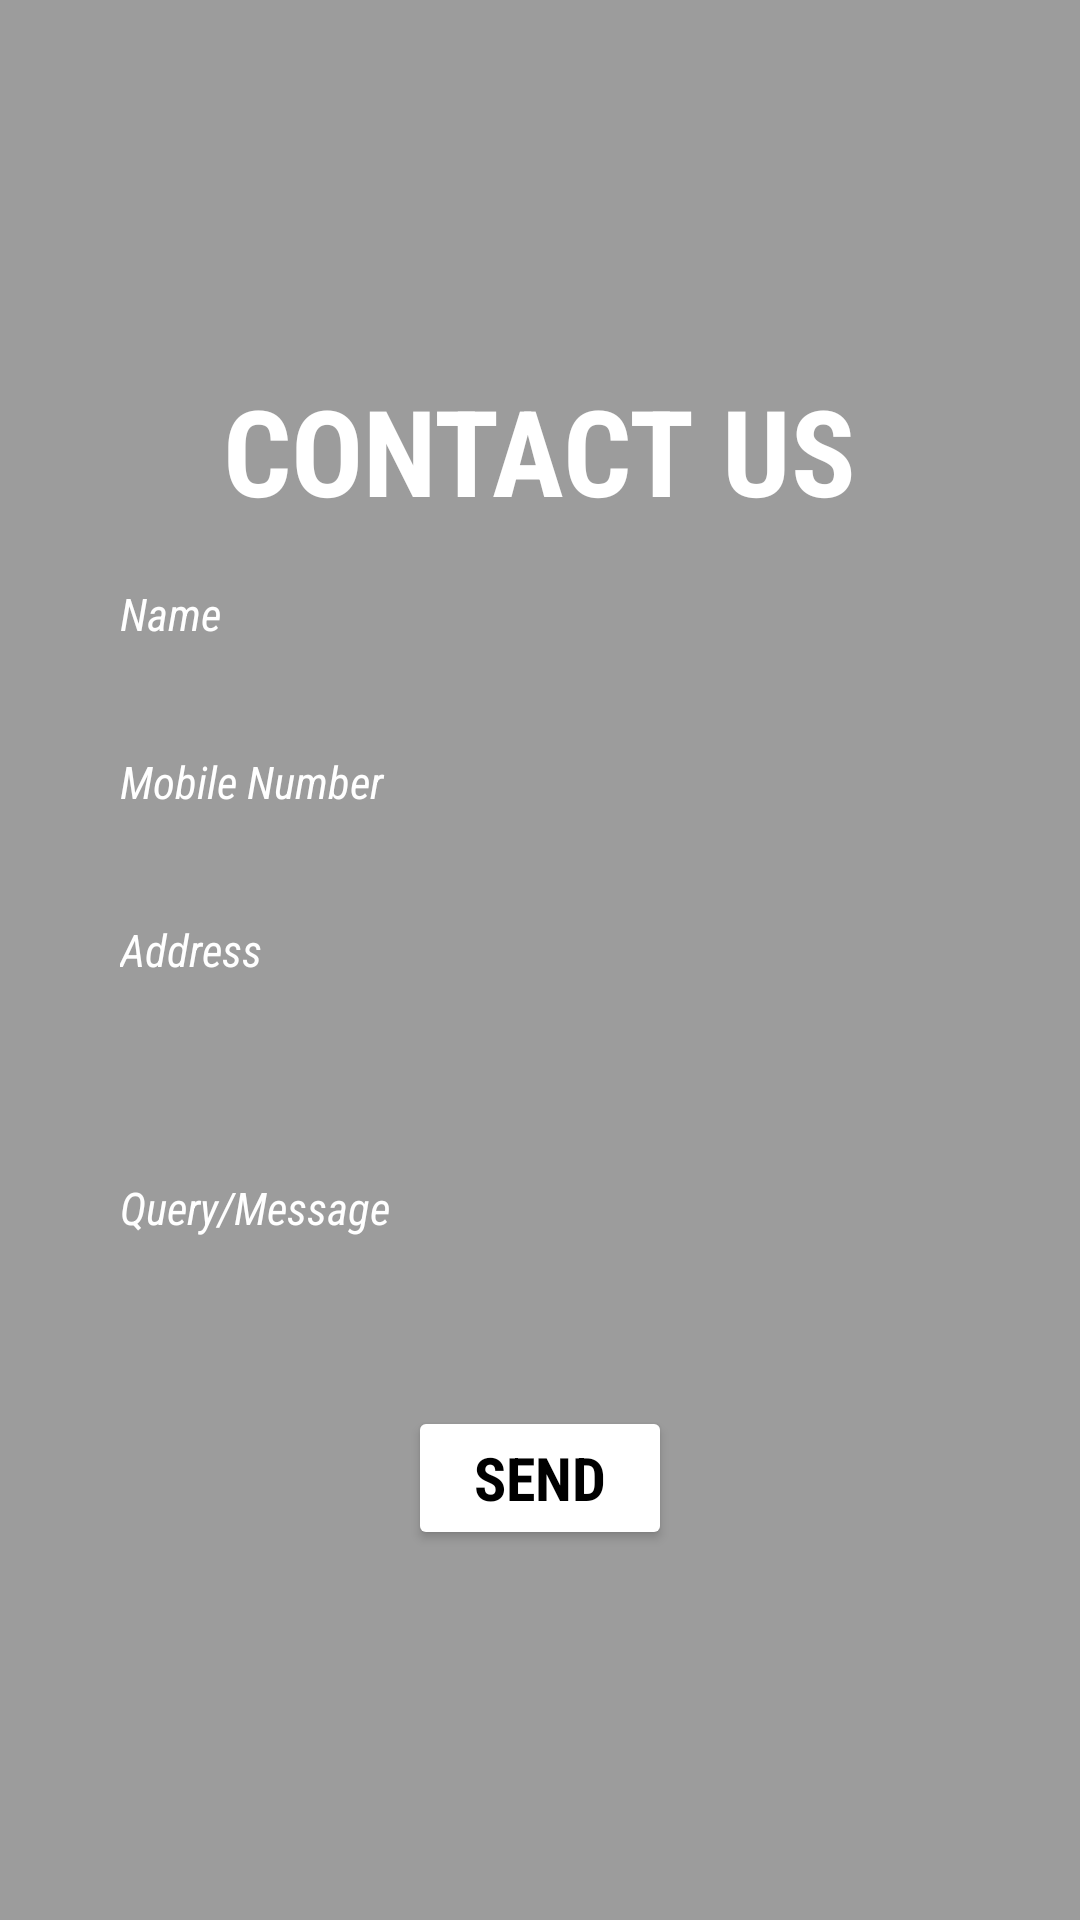

Produce the Android XML layout that renders to this screen, including the resource entries it uses.
<!-- AndroidManifest.xml: application theme AppTheme -->
<!-- res/layout/activity_fab.xml -->
<?xml version="1.0" encoding="utf-8"?>
<FrameLayout

    xmlns:android="http://schemas.android.com/apk/res/android"
    xmlns:ads="http://schemas.android.com/apk/res-auto"
    xmlns:tools="http://schemas.android.com/tools"
    android:id="@+id/activity_fab"
    android:layout_width="match_parent"
    android:layout_height="match_parent"
    android:background="#60000000"
    android:onClick="back"
    tools:context="com.education.rajneesh.nishant.fab">


    <ScrollView
        android:layout_width="match_parent"
        android:layout_gravity="center_vertical"
        android:layout_marginLeft="16dp"
        android:layout_marginRight="16dp"
        android:background="#00000000"
        android:layout_height="wrap_content"
       >

        <LinearLayout
            android:id="@+id/contactsurface"
            android:layout_width="match_parent"
            android:layout_height="wrap_content"
            android:transitionName="@string/fab1"
android:padding="8dp"
            android:background="#00000000"
            android:orientation="vertical">

            <TextView
                android:layout_width="wrap_content"
                android:layout_height="wrap_content"
                android:layout_gravity="center"
                android:background="#00000000"
                android:layout_marginTop="8dp"
                android:fontFamily="sans-serif-condensed"
                android:text="CONTACT US"
                android:textColor="#fff"
                android:id="@+id/ch"
                android:textSize="40sp"
                android:textStyle="bold"

                />

            <EditText
                android:id="@+id/name"
                android:layout_width="match_parent"
                android:layout_height="40dp"


                android:layout_margin="8dp"
                android:background="?android:attr/selectableItemBackground"
                android:fontFamily="sans-serif-condensed"
                android:foreground="@drawable/shape9"
                android:hint="Name"
                android:padding="8dp"
                android:textColor="#fff"
                android:textColorHint="#fff"
                android:textSize="15sp"
                android:textStyle="italic" />

            <EditText
                android:id="@+id/mobile"
                android:layout_width="match_parent"
                android:layout_height="40dp"
                android:layout_margin="8dp"
                android:background="?android:attr/selectableItemBackground"
                android:fontFamily="sans-serif-condensed"
                android:foreground="@drawable/shape9"
                android:hint="Mobile Number"
                android:inputType="number"
                android:padding="8dp"
                android:textColor="#fff"
                android:textColorHint="#fff"
                android:textSize="15sp"
                android:textStyle="italic" />

            <EditText
                android:id="@+id/email"
                android:layout_width="match_parent"
                android:layout_height="40dp"
                android:layout_margin="8dp"
                android:background="?android:attr/selectableItemBackground"
                android:fontFamily="sans-serif-condensed"
                android:foreground="@drawable/shape9"
                android:hint="Address"
                android:padding="8dp"
                android:textColor="#fff"
                android:textColorHint="#fff"
                android:textSize="15sp"
                android:textStyle="italic" />

            <EditText
                android:id="@+id/message"
                android:layout_width="match_parent"

                android:layout_height="100dp"
                android:layout_margin="8dp"
                android:background="?android:attr/selectableItemBackground"
                android:clickable="true"
                android:fontFamily="sans-serif-condensed"
                android:foreground="@drawable/shape9"
                android:hint="Query/Message"
                android:inputType="textLongMessage"
                android:padding="8dp"
                android:textColor="#fff"
                android:textColorHint="#fff"
                android:textSize="15sp"
                android:textStyle="italic" />

            <Button
                android:id="@+id/submit"
                android:layout_width="wrap_content"
                android:layout_height="wrap_content"
                android:layout_gravity="center"
                android:layout_margin="8dp"
                android:backgroundTint="#fff"
                android:fontFamily="sans-serif-condensed"
                android:text="send"

                android:textAllCaps="true"
                android:textColor="#000"
                android:textSize="20sp"
                android:textStyle="bold" />


        </LinearLayout>
    </ScrollView>


</FrameLayout>
<!-- resources referenced by this layout -->
<resources>
  <!-- drawable shape9 (drawable) -->
  <?xml version="1.0" encoding="utf-8"?>
  <shape xmlns:android="http://schemas.android.com/apk/res/android"
      android:shape="rectangle" >
  
  
      <stroke android:width="2dp" android:color="#0FE2F0" >
  
      </stroke>
  
      <corners android:radius="4dp"></corners>
  
  
  </shape>
  <string name="fab1">fab</string>
  <style name="AppTheme" parent="Theme.AppCompat.Light.NoActionBar">
          
          <item name="colorPrimary">@color/orange</item>
          <item name="colorPrimaryDark">#0Fa0DE</item>
          <item name="colorAccent">@color/colorAccent</item>
          
  
          <item name="android:windowContentTransitions">true</item>
  
  
          
          <item name="android:windowAllowEnterTransitionOverlap">true</item>
          <item name="android:windowAllowReturnTransitionOverlap">true</item>
  
      </style>
  <color name="orange">#FF5733</color>
  <color name="colorAccent">#0FD1DE</color>
</resources>
